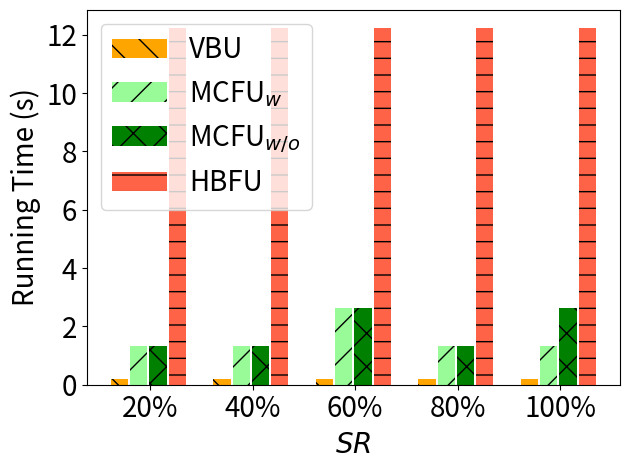

Write the Python code that produced this figure.
import matplotlib.pyplot as plt
import numpy as np

# [redacted]
labels = ['20%', '40%', '60%', '80%', '100%']
unl_fr = [10*10*0.22 *5, 10*10*0.22*5, 10*10*0.22*5 , 10*10*0.22 *5, 10*10*0.22 *5  ]

unl_hess_r = [338*20/6000*0.22*5 +2.2*5 , 338*20/6000*0.22*5 +2.2*5 , 338*20/6000*0.22*5 +2.2 *5, 338*20/6000*0.22*5 +2.2*5, 338*20/6000*0.22*5 +2.2 *5]
unl_br = [52*20/6000*0.22 *5          , 52*20/6000*0.22   *5    , 52*20/6000*0.22  *5     , 52*20/6000*0.22*5,       52*20/6000*0.22*5]


unl_vib = [180*20/6000*0.22    *2 *5    , 180*20/6000*0.22  *2 *5   , 360*20/6000*0.22  *2  *5 , 180*20/6000*0.22*2*5,     180*20/6000*0.22*2*5]
unl_self_r = [180*20/6000*0.22  *2  *5  , 180*20/6000*0.22  *2  *5  , 360*20/6000*0.22  *2 *5   , 180*20/6000*0.22*2*5,      360*20/6000*0.22*2*5]


x = np.arange(len(labels))  # the label locations
width = 0.6  # the width of the bars
# no_noise = np.around(no_noise,0)
# samping = np.around(samping,0)
# ldp = np.around(ldp,0)


plt.figure()
#plt.subplots(figsize=(8, 5.3))
#plt.bar(x - width / 2 - width / 8 + width / 8, unl_fr, width=0.168, label='Retrain', color='dodgerblue', hatch='/')
plt.bar(x - width / 2 - width / 8 + width / 8 , unl_br, width=0.168, label='VBU', color='orange', hatch='\\')
plt.bar(x - width / 8 - width / 16, unl_vib, width=0.168, label='MCFU$_{w}$', color='palegreen', hatch='/')
plt.bar(x + width / 8, unl_self_r, width=0.168, label='MCFU$_{w/o}$', color='g', hatch='x')
plt.bar(x + width / 2 - width / 8 + width / 16, unl_hess_r, width=0.168, label='HBFU', color='tomato', hatch='-')


# plt.bar(x - width / 2.5 ,  unl_br, width=width/3, label='VBU', color='orange', hatch='\\')
# plt.bar(x,unl_self_r, width=width/3, label='RFU-SS', color='g', hatch='x')
# plt.bar(x + width / 2.5,  unl_hess_r, width=width/3, label='HBU', color='tomato', hatch='-')


# Add some text for labels, title and custom x-axis tick labels, etc.
plt.ylabel('Running Time (s)', fontsize=20)
# ax.set_title('Performance of Different Users n')
plt.xticks(x, labels, fontsize=20)
# ax.set_xticklabels(labels,fontsize=15)

my_y_ticks = np.arange(0, 13.1, 2)
plt.yticks(my_y_ticks, fontsize=20)
# ax.set_yticklabels(my_y_ticks,fontsize=15)

plt.legend(loc='upper left', fontsize=20)
plt.xlabel('$\it{SR}$', fontsize=20)
# ax.bar_label(rects1, padding=1)
# ax.bar_label(rects2, padding=3)
# ax.bar_label(rects3, padding=3)

plt.tight_layout()

plt.rcParams['figure.figsize'] = (2.0, 1)
plt.rcParams['image.interpolation'] = 'nearest'
plt.rcParams['figure.subplot.left'] = 0.11
plt.rcParams['figure.subplot.bottom'] = 0.08
plt.rcParams['figure.subplot.right'] = 0.977
plt.rcParams['figure.subplot.top'] = 0.969
plt.savefig('mnist_rt_epsilon_bar.png', dpi=200)
plt.show()
